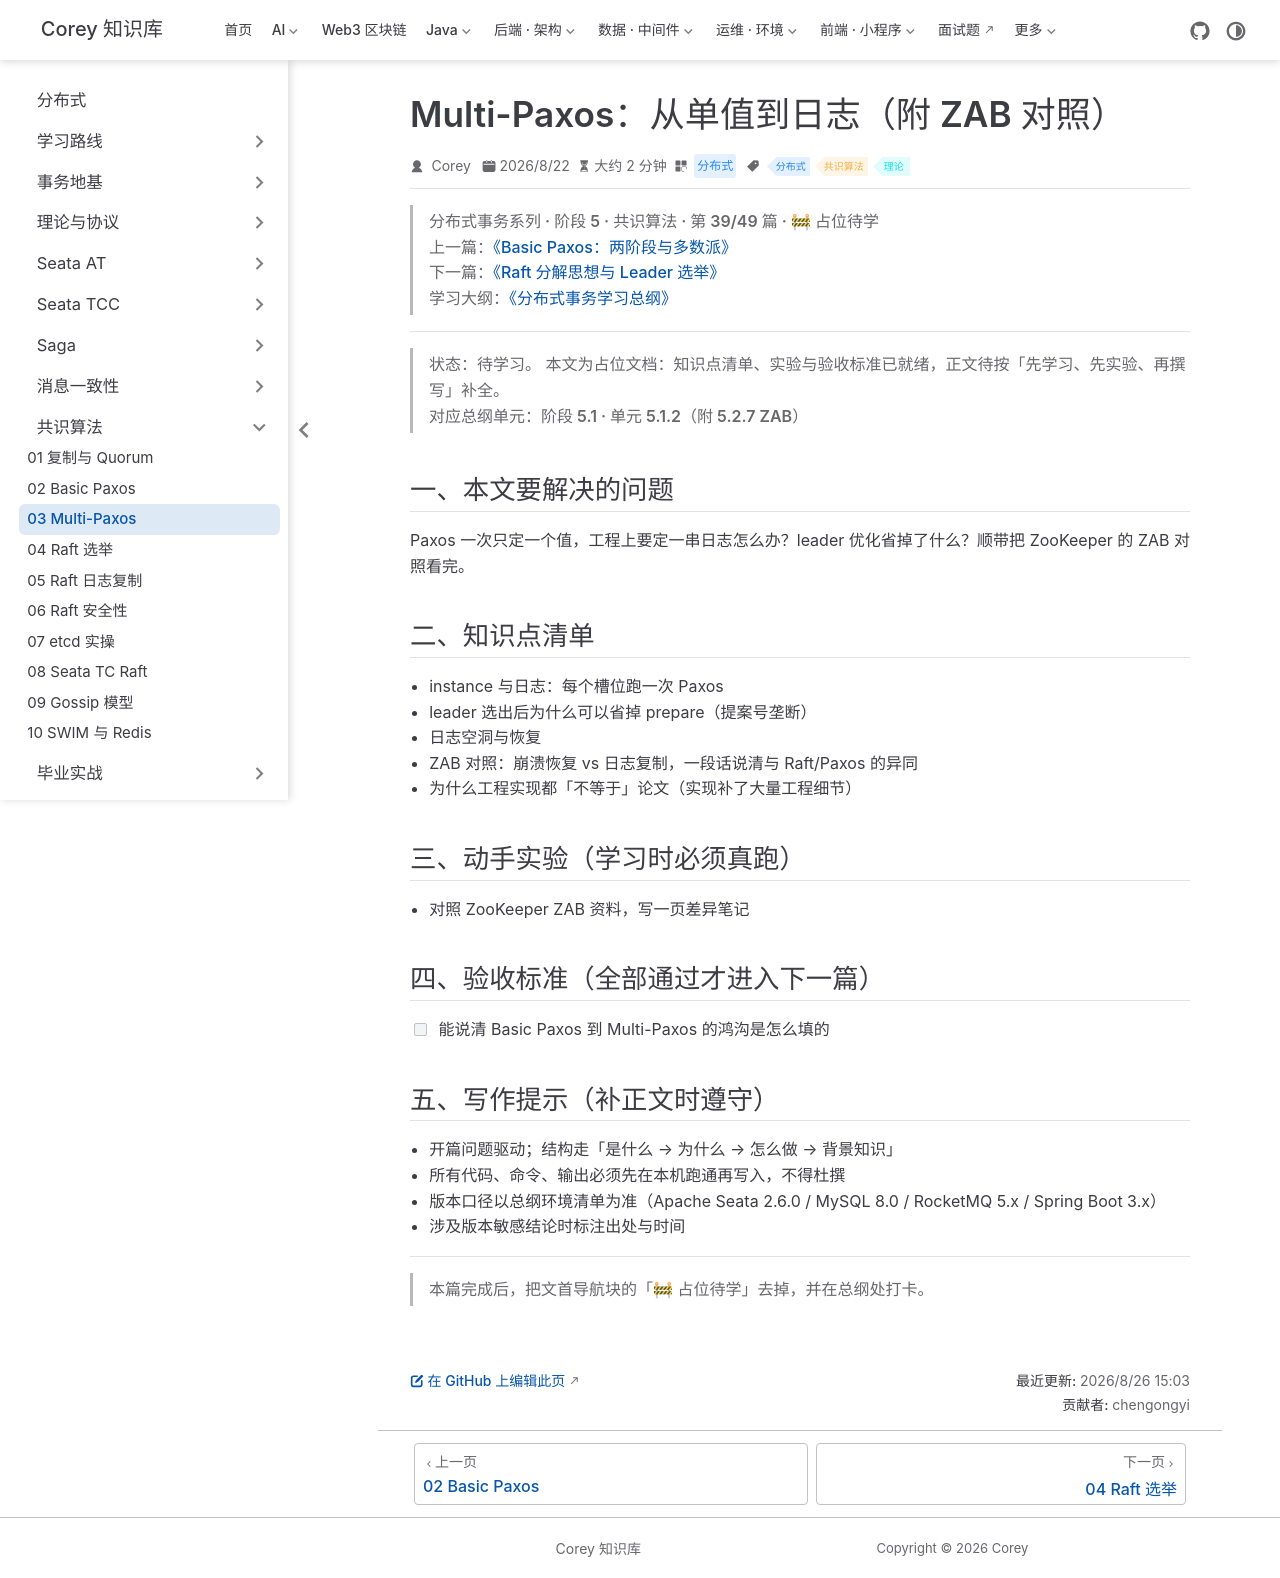

repository: code-corey/code-corey.github.io · page: 分布式/consensus/consensus-03-multi-paxos.html · generator: jekyll

---
title: "Multi-Paxos：从单值到日志（附 ZAB 对照）"
sidebarGroup: "共识算法"
shortTitle: "03 Multi-Paxos"
order: 3
date: 2026-08-22
category: "分布式"
tag:
  - "分布式"
  - "共识算法"
  - "理论"
description: "【占位待学】Multi-Paxos：从单值到日志（附 ZAB 对照）——对应总纲阶段 5.1 · 单元 5.1.2（附 5.2.7 ZAB）。学完本篇应能：能说清 Basic Paxos 到 Multi-Paxos 的鸿沟是怎么填的"
---

> **分布式事务系列 · 阶段 5 · 共识算法 · 第 39/49 篇 · 🚧 占位待学**
> 上一篇：[《Basic Paxos：两阶段与多数派》](/分布式/consensus/consensus-02-basic-paxos)
> 下一篇：[《Raft 分解思想与 Leader 选举》](/分布式/consensus/consensus-04-raft-election)
> 学习大纲：[《分布式事务学习总纲》](/分布式/roadmap/distributed-tx-roadmap)

---

> **状态：待学习。** 本文为占位文档：知识点清单、实验与验收标准已就绪，正文待按「先学习、先实验、再撰写」补全。
> 对应总纲单元：**阶段 5.1 · 单元 5.1.2（附 5.2.7 ZAB）**

## 一、本文要解决的问题

Paxos 一次只定一个值，工程上要定一串日志怎么办？leader 优化省掉了什么？顺带把 ZooKeeper 的 ZAB 对照看完。

## 二、知识点清单

- instance 与日志：每个槽位跑一次 Paxos
- leader 选出后为什么可以省掉 prepare（提案号垄断）
- 日志空洞与恢复
- ZAB 对照：崩溃恢复 vs 日志复制，一段话说清与 Raft/Paxos 的异同
- 为什么工程实现都「不等于」论文（实现补了大量工程细节）

## 三、动手实验（学习时必须真跑）

- 对照 ZooKeeper ZAB 资料，写一页差异笔记

## 四、验收标准（全部通过才进入下一篇）

- [ ] 能说清 Basic Paxos 到 Multi-Paxos 的鸿沟是怎么填的

## 五、写作提示（补正文时遵守）

- 开篇问题驱动；结构走「是什么 → 为什么 → 怎么做 → 背景知识」
- 所有代码、命令、输出必须先在本机跑通再写入，不得杜撰
- 版本口径以总纲环境清单为准（Apache Seata 2.6.0 / MySQL 8.0 / RocketMQ 5.x / Spring Boot 3.x）
- 涉及版本敏感结论时标注出处与时间

---

> 本篇完成后，把文首导航块的「🚧 占位待学」去掉，并在总纲处打卡。
